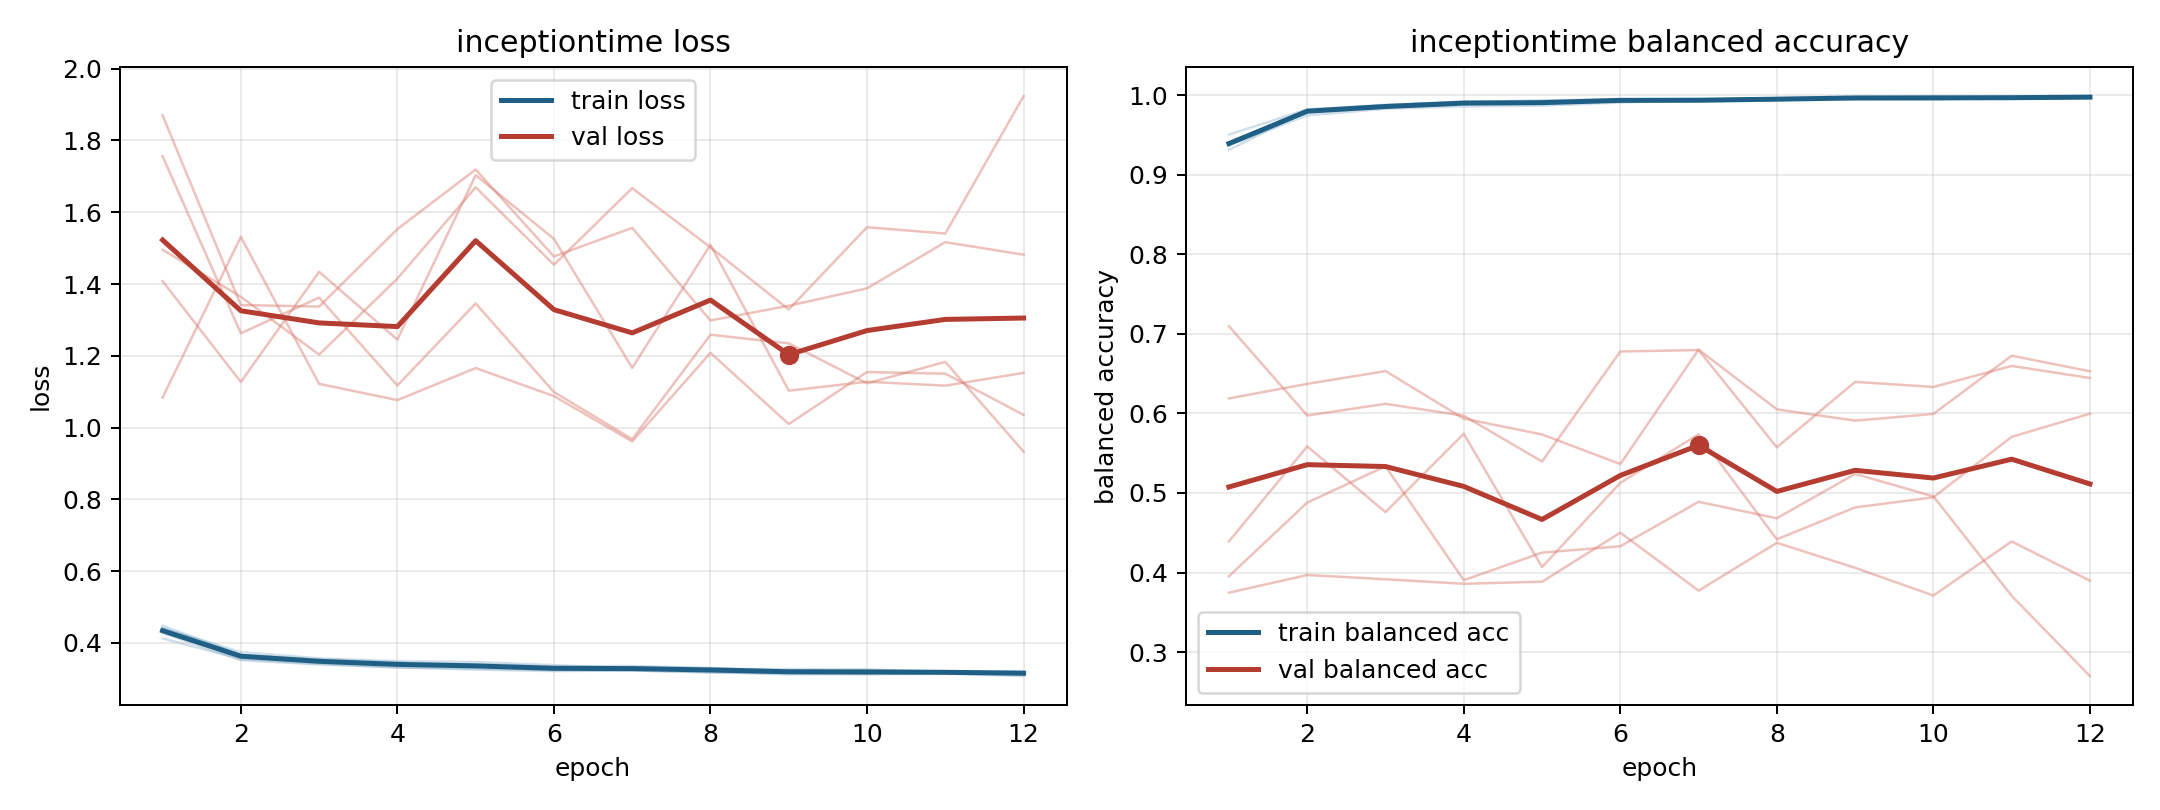

Data behind this chart, as committed beside it:
model, fold, epoch, train_loss, train_balanced_accuracy, val_loss, val_balanced_accuracy
inceptiontime, 1, 1, 0.4482, 0.9313, 1.084, 0.7097
inceptiontime, 1, 2, 0.3672, 0.9807, 1.531, 0.5974
inceptiontime, 1, 3, 0.3512, 0.986, 1.122, 0.6121
inceptiontime, 1, 4, 0.3425, 0.9914, 1.077, 0.5971
inceptiontime, 1, 5, 0.3414, 0.9901, 1.166, 0.5396
inceptiontime, 1, 6, 0.3346, 0.9932, 1.088, 0.6779
inceptiontime, 1, 7, 0.3358, 0.9921, 0.9615, 0.6797
inceptiontime, 1, 8, 0.3298, 0.9947, 1.208, 0.5573
inceptiontime, 1, 9, 0.3227, 0.9972, 1.01, 0.6397
inceptiontime, 1, 10, 0.3248, 0.9968, 1.155, 0.6333
inceptiontime, 1, 11, 0.3206, 0.998, 1.15, 0.6598
inceptiontime, 1, 12, 0.3217, 0.9968, 1.036, 0.6446
inceptiontime, 2, 1, 0.4281, 0.9397, 1.87, 0.3746
inceptiontime, 2, 2, 0.3523, 0.9816, 1.341, 0.3969
inceptiontime, 2, 3, 0.34, 0.9881, 1.337, 0.3915
inceptiontime, 2, 4, 0.3323, 0.9914, 1.553, 0.3859
inceptiontime, 2, 5, 0.326, 0.9937, 1.719, 0.3884
inceptiontime, 2, 6, 0.3216, 0.9949, 1.477, 0.4501
inceptiontime, 2, 7, 0.3236, 0.9943, 1.556, 0.3772
inceptiontime, 2, 8, 0.3183, 0.9954, 1.298, 0.4374
inceptiontime, 2, 9, 0.3124, 0.9976, 1.339, 0.4059
inceptiontime, 2, 10, 0.313, 0.9974, 1.388, 0.3711
inceptiontime, 2, 11, 0.3143, 0.9965, 1.517, 0.4391
inceptiontime, 2, 12, 0.3077, 0.9989, 1.482, 0.3897
inceptiontime, 3, 1, 0.413, 0.9506, 1.408, 0.6189
inceptiontime, 3, 2, 0.3551, 0.9823, 1.127, 0.6372
inceptiontime, 3, 3, 0.342, 0.9873, 1.434, 0.6533
inceptiontime, 3, 4, 0.3316, 0.9924, 1.245, 0.5935
inceptiontime, 3, 5, 0.3288, 0.9926, 1.703, 0.5736
inceptiontime, 3, 6, 0.3243, 0.994, 1.526, 0.5364
inceptiontime, 3, 7, 0.3233, 0.9944, 1.167, 0.6803
inceptiontime, 3, 8, 0.318, 0.9965, 1.509, 0.6051
inceptiontime, 3, 9, 0.3156, 0.9968, 1.103, 0.591
inceptiontime, 3, 10, 0.3134, 0.9973, 1.128, 0.5994
inceptiontime, 3, 11, 0.3163, 0.9958, 1.117, 0.6726
inceptiontime, 3, 12, 0.3143, 0.9971, 1.152, 0.653
inceptiontime, 4, 1, 0.4406, 0.9375, 1.756, 0.4392
inceptiontime, 4, 2, 0.3746, 0.9747, 1.263, 0.5586
inceptiontime, 4, 3, 0.3572, 0.9831, 1.362, 0.476
inceptiontime, 4, 4, 0.3493, 0.986, 1.117, 0.5745
inceptiontime, 4, 5, 0.3472, 0.987, 1.346, 0.4069
inceptiontime, 4, 6, 0.3383, 0.9909, 1.099, 0.5128
inceptiontime, 4, 7, 0.3294, 0.9945, 0.9677, 0.5739
inceptiontime, 4, 8, 0.3277, 0.9954, 1.259, 0.4417
inceptiontime, 4, 9, 0.3273, 0.9947, 1.235, 0.4819
inceptiontime, 4, 10, 0.3261, 0.9945, 1.123, 0.4946
inceptiontime, 4, 11, 0.3195, 0.9976, 1.183, 0.5706
inceptiontime, 4, 12, 0.3191, 0.9971, 0.9331, 0.5998
inceptiontime, 5, 1, 0.4418, 0.9374, 1.495, 0.3953
inceptiontime, 5, 2, 0.3663, 0.9807, 1.365, 0.4879
inceptiontime, 5, 3, 0.3543, 0.9851, 1.203, 0.5335
inceptiontime, 5, 4, 0.3462, 0.9896, 1.415, 0.3904
inceptiontime, 5, 5, 0.3375, 0.9905, 1.669, 0.425
inceptiontime, 5, 6, 0.3281, 0.9952, 1.454, 0.433
inceptiontime, 5, 7, 0.3312, 0.9939, 1.667, 0.4889
inceptiontime, 5, 8, 0.3301, 0.9939, 1.502, 0.4682
inceptiontime, 5, 9, 0.3212, 0.9973, 1.329, 0.524
inceptiontime, 5, 10, 0.3189, 0.9981, 1.558, 0.4957
inceptiontime, 5, 11, 0.321, 0.9972, 1.541, 0.3707
inceptiontime, 5, 12, 0.3154, 0.9987, 1.923, 0.2698
